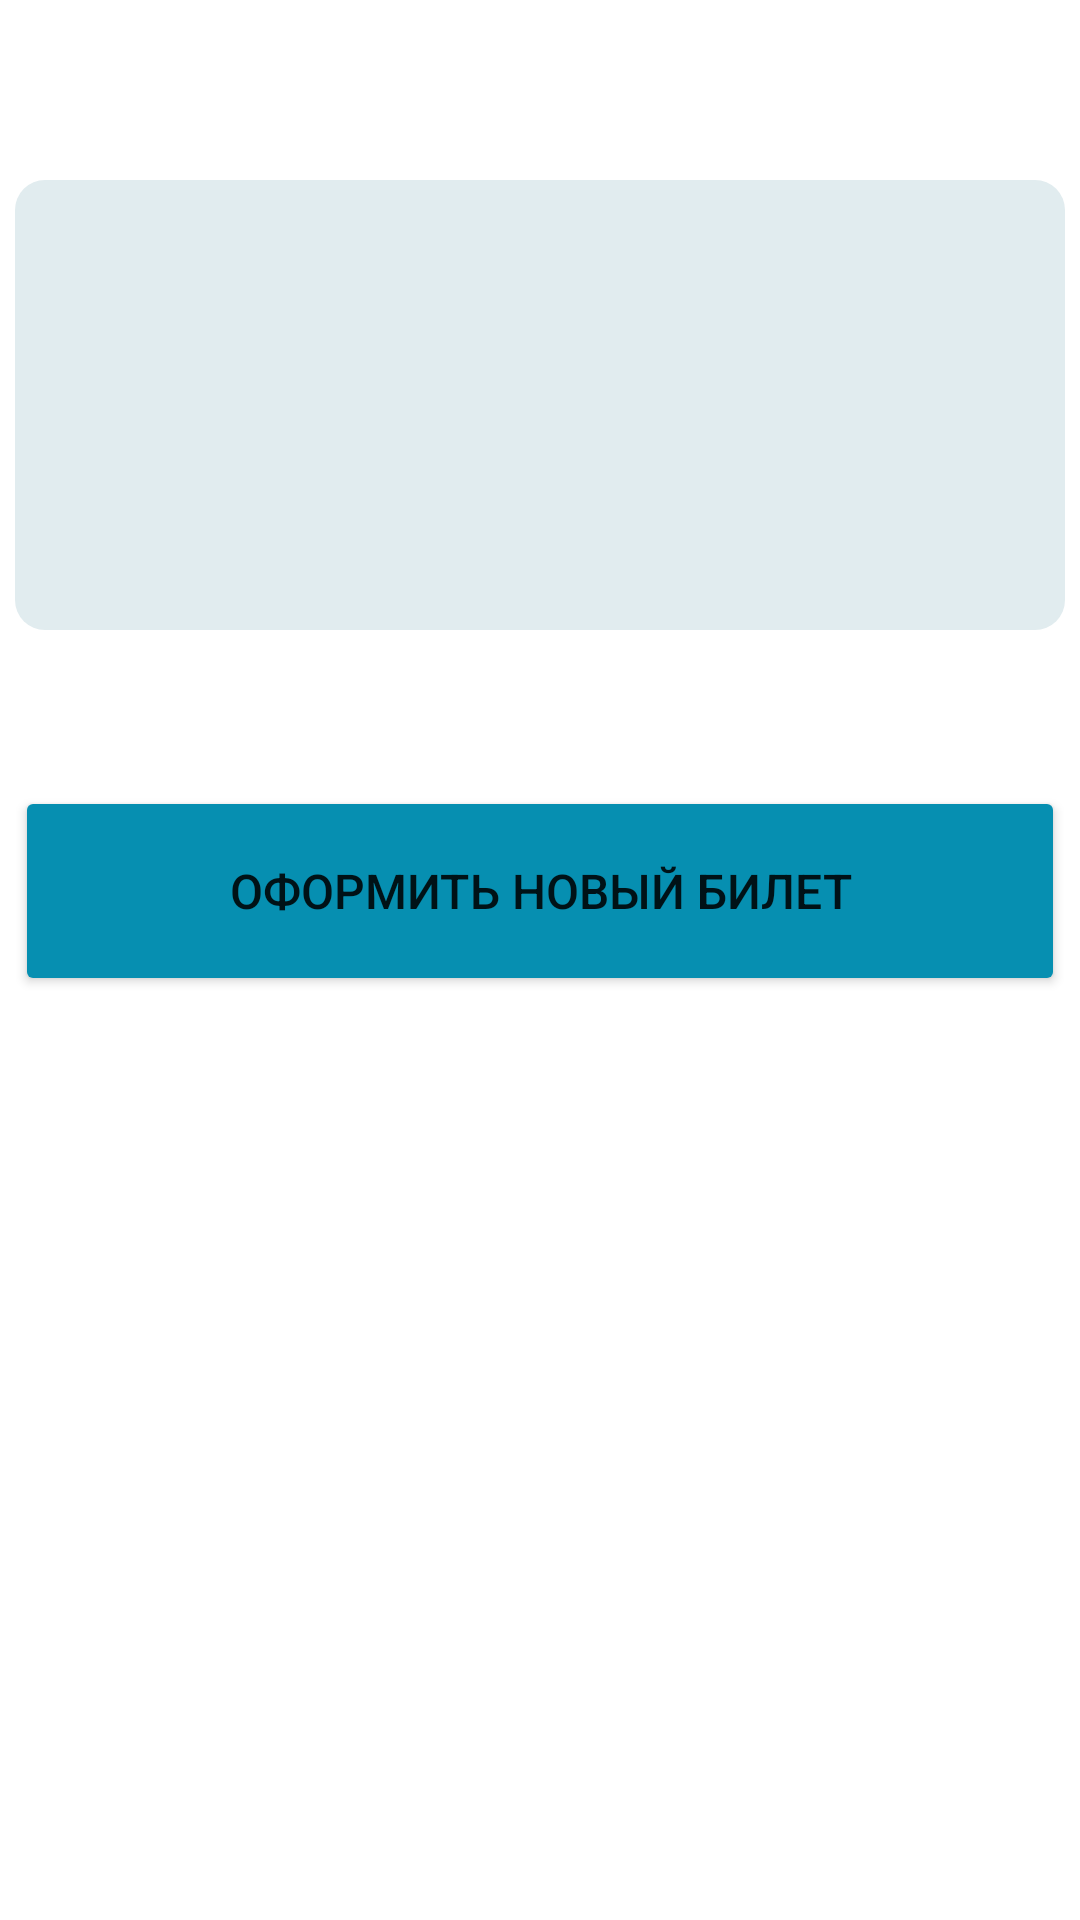

This screen was rendered from an Android layout file. Write that file and the resources it references.
<!-- AndroidManifest.xml: application theme Theme.Homework12 -->
<!-- res/layout/activity_second.xml -->
<?xml version="1.0" encoding="utf-8"?>
<androidx.constraintlayout.widget.ConstraintLayout xmlns:android="http://schemas.android.com/apk/res/android"
    xmlns:app="http://schemas.android.com/apk/res-auto"
    xmlns:tools="http://schemas.android.com/tools"
    android:layout_width="match_parent"
    android:layout_height="match_parent"
    tools:context=".SecondActivity">

    <Button
        android:id="@+id/button2"
        android:layout_width="350dp"
        android:layout_height="70dp"
        android:layout_marginTop="52dp"
        android:text="Оформить новый билет"
        android:textSize="16sp"
        android:backgroundTint="#068FB1"
        app:layout_constraintEnd_toEndOf="parent"
        app:layout_constraintHorizontal_bias="0.491"
        app:layout_constraintStart_toStartOf="parent"
        app:layout_constraintTop_toBottomOf="@+id/textView" />

    <TextView
        android:id="@+id/textView"
        android:layout_width="350dp"
        android:layout_height="150dp"
        android:layout_marginTop="60dp"
        android:hint=""
        android:gravity="center"
        android:textSize="19sp"
        android:textStyle="bold"
        android:textColor="#068FB1"
        android:background="@drawable/shape"
        app:layout_constraintEnd_toEndOf="parent"
        app:layout_constraintStart_toStartOf="parent"
        app:layout_constraintTop_toTopOf="parent" />



</androidx.constraintlayout.widget.ConstraintLayout>
<!-- resources referenced by this layout -->
<resources>
  <!-- drawable shape (drawable) -->
  <?xml version="1.0" encoding="utf-8"?>
  <selector xmlns:android="http://schemas.android.com/apk/res/android">
      <item>
          <shape>
              <corners android:radius="10dp"/>
              <solid android:color="#E1ECEF"/>
          </shape>
      </item>
  </selector>
  <style name="Theme.Homework12" parent="Theme.MaterialComponents.DayNight.NoActionBar">
          
          <item name="colorPrimary">@color/purple_500</item>
          <item name="colorPrimaryVariant">@color/purple_700</item>
          <item name="colorOnPrimary">@color/white</item>
          
          <item name="colorSecondary">@color/teal_200</item>
          <item name="colorSecondaryVariant">@color/teal_700</item>
          <item name="colorOnSecondary">@color/black</item>
          
          <item name="android:statusBarColor">?attr/colorPrimaryVariant</item>
          
      </style>
  <!-- not gathered from this repository: default colours our renderer supplied (Android Studio template values) -->
  <color name="purple_500">#FF6200EE</color>
  <color name="purple_700">#FF3700B3</color>
  <color name="teal_200">#FF03DAC5</color>
  <color name="teal_700">#FF018786</color>
  <color name="black">#FF000000</color>
  <color name="white">#FFFFFFFF</color>
</resources>
